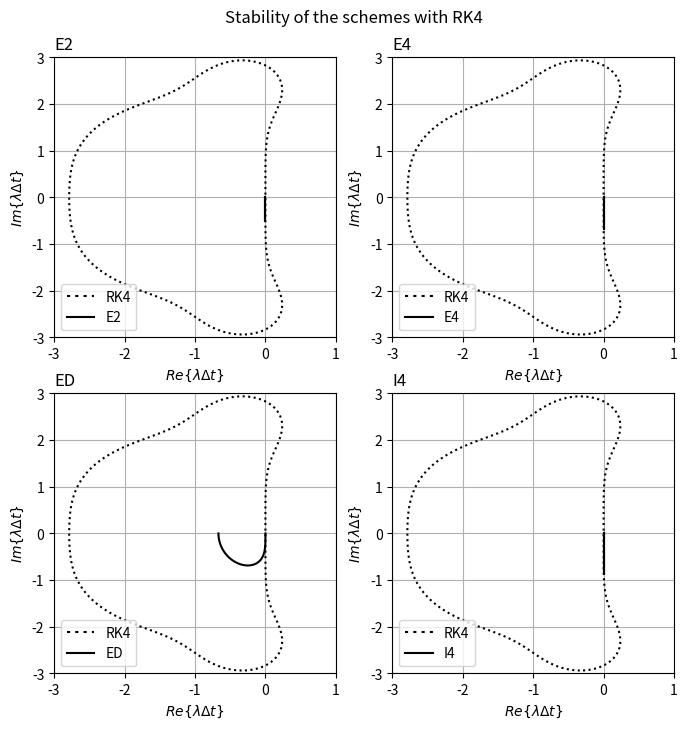

The matplotlib source for this figure:
import numpy as np
from matplotlib import pyplot as plt

CFLs = np.linspace(0, 2 * np.sqrt(2), num = 1000)

kh = np.linspace(0, np.pi, num=100)

k_star_h = np.zeros((4, len(kh)), dtype=np.complex128)

schemes = ["E2", "E4", "ED", "I4"]
k_star_h[0] = np.sin(kh)
k_star_h[1] = 8/6 * np.sin(kh) - 1/6 * np.sin(2 * kh)
k_star_h[2] = -1j/6 * (np.exp(-2 * 1j * kh) - 6 * np.exp(-1j * kh) + 2 * np.exp(1j * kh) + 3)
k_star_h[3] = (3/2 * np.sin(kh))/(1 + 1/2 * np.cos(kh))


# max_CFLs = np.zeros(4)

# for k in range(4):
#     for i, CFL in enumerate(CFLs):
#         rho = np.abs(1 - 1j * CFL * k_star_h[k] + 1/2 * np.power(-1j * CFL * k_star_h[k], 2) + 1/6 * np.power(-1j * CFL * k_star_h[k], 3) + 1/24 * np.power(-1j * CFL * k_star_h[k], 4))
#         if all(ele <= 1 for ele in rho) :
#             max_CFLs[k] = CFL

# print(max_CFLs)

k_star_h *= -0.5j

X, Y = np.meshgrid(np.linspace(-3, 1, endpoint=True, num=1000), np.linspace(-3, 3, endpoint=True, num=10000))

Z = X + 1j * Y

rho = np.abs(1 + Z + 1/2 * np.power(Z, 2) + 1/6 * np.power(Z, 3) + 1/24 * np.power(Z, 4))

fig, ax = plt.subplots(2, 2, figsize=(8, 8))
fig.suptitle('Stability of the schemes with RK4', y=0.94)
for j in range(4):
    ax[j//2, j%2].grid()
    cs = ax[j//2, j%2].contour(X, Y, rho, colors='k', linestyles='dotted', levels=[1])
    l, = ax[j//2, j%2].plot(k_star_h[j].real, k_star_h[j].imag, 'k')
    h1,l1 = cs.legend_elements()
    ax[j//2, j%2].legend([h1[0], l], ['RK4', schemes[j]], loc='lower left')
    ax[j//2, j%2].set_title(schemes[j], loc='left', fontsize='large')
    ax[j//2, j%2].set_xlabel(r"$Re\{\lambda \Delta t\}$")
    ax[j//2, j%2].set_ylabel(r"$Im\{\lambda \Delta t\}$")

# fig.savefig("images/stability.eps", format='eps')

# lines = np.empty(4, dtype=plt.Line2D)
# for i, values in enumerate(k_star_h):
#     lines[i], = ax.plot(values.real, values.imag)
# cs = ax.contour(X, Y, rho, colors='k', linestyles='dashed', levels=[1])
# h1,l1 = cs.legend_elements()
# schemes.append('RK4')
# lines = np.append(lines, h1[0])
# ax.legend(lines, schemes)
plt.show()